Run: headless pygame with SDL's dummy video driver; simulated clock (each Clock.tick advances the game by its frame time, no real sleeping); random seed 0; keys injected as events and as key.get_pressed() state; mouse plan: one left click at the window centre at the start of phase 2, then a move to the lower-right quarter at the start of phase 3.
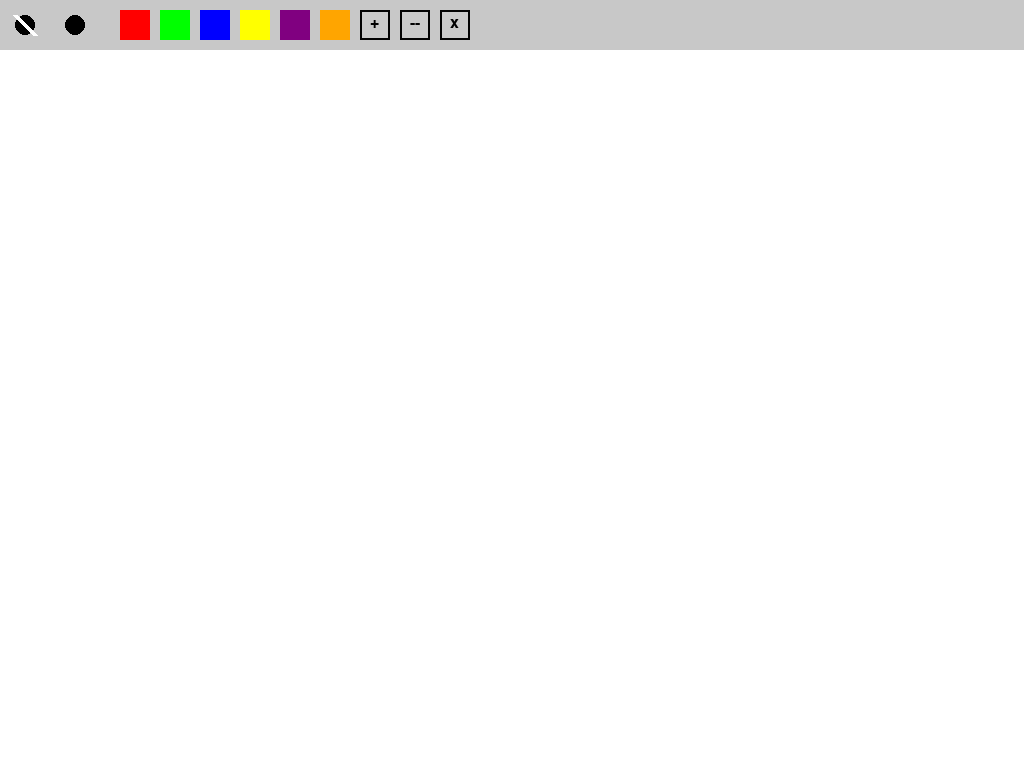
Frame 1 of 4 · flips 1–60 · no input
Frame 2 of 4 · flips 61–180 · clicked the window centre · tapped SPACE, RETURN · held RIGHT (→), D · screen unchanged from frame 1, image omitted
Frame 3 of 4 · flips 181–300 · moved the mouse to the lower-right quarter · held DOWN (↓), S · screen unchanged from frame 2, image omitted
Frame 4 of 4 · flips 301–420 · held LEFT (←), A, UP (↑), W · screen unchanged from frame 3, image omitted

The pygame program that drew these frames:

import pygame
import sys


pygame.init()


WIDTH, HEIGHT = 1920, 1080
TOOLBAR_HEIGHT = 50
screen = pygame.display.set_mode((WIDTH, HEIGHT), pygame.FULLSCREEN)
pygame.display.set_caption("Drawing")


WHITE = (255, 255, 255)
BLACK = (0, 0, 0)
RED = (255, 0, 0)
GREEN = (0, 255, 0)
BLUE = (0, 0, 255)
YELLOW = (255, 255, 0)
PURPLE = (128, 0, 128)
ORANGE = (255, 165, 0)
GRAY = (200, 200, 200)


screen.fill(WHITE)
pygame.draw.rect(screen, GRAY, (0, 0, WIDTH, TOOLBAR_HEIGHT))
drawing = False
last_pos = None
color = BLACK
radius = 5
tool = 'pen' 


def draw_line(screen, start, end, color, radius):
    dx = end[0] - start[0]
    dy = end[1] - start[1]
    distance = max(abs(dx), abs(dy))
    for i in range(distance):
        x = int(start[0] + float(i) / distance * dx)
        y = int(start[1] + float(i) / distance * dy)
        pygame.draw.circle(screen, color, (x, y), radius)

def draw_rounded_rect(surface, color, rect, radius):
  
    rect_surf = pygame.Surface(rect.size, pygame.SRCALPHA)
    

    pygame.draw.rect(rect_surf, color, (0, 0, rect.width, rect.height), border_radius=radius)
    
    
    surface.blit(rect_surf, rect.topleft)

def draw_toolbar():
    pygame.draw.rect(screen, GRAY, (0, 0, WIDTH, TOOLBAR_HEIGHT))

    pygame.draw.circle(screen, BLACK, (25, 25), 10)
    pygame.draw.line(screen, WHITE, (15, 15), (35, 35), 5)

    pygame.draw.circle(screen, BLACK, (75, 25), 10)

    pygame.draw.rect(screen, RED, (120, 10, 30, 30))

    pygame.draw.rect(screen, GREEN, (160, 10, 30, 30))

    pygame.draw.rect(screen, BLUE, (200, 10, 30, 30))

    pygame.draw.rect(screen, YELLOW, (240, 10, 30, 30))

    pygame.draw.rect(screen, PURPLE, (280, 10, 30, 30))

    pygame.draw.rect(screen, ORANGE, (320, 10, 30, 30))

    pygame.draw.rect(screen, BLACK, (360, 10, 30, 30), 2)
    pygame.draw.rect(screen, BLACK, (400, 10, 30, 30), 2)
    font = pygame.font.SysFont(None, 24)
    text_plus = font.render('+', True, BLACK)
    text_minus = font.render('--', True, BLACK)
    screen.blit(text_plus, (370, 15))
    screen.blit(text_minus, (410, 15))
    

    pygame.draw.rect(screen, BLACK, (440, 10, 30, 30), 2)
    text_clear = font.render('x', True, BLACK)
    screen.blit(text_clear, (450, 15))

  
    quit_rect = pygame.Rect(WIDTH - 100, 10, 80, 30)
    draw_rounded_rect(screen, RED, quit_rect, 15)
    font = pygame.font.SysFont(None, 24)
    text_quit = font.render('Quit', True, WHITE)
    screen.blit(text_quit, (WIDTH - 85, 15))

while True:
    for event in pygame.event.get():
        if event.type == pygame.QUIT:
            pygame.quit()
            sys.exit()
        elif event.type == pygame.MOUSEBUTTONDOWN:
            x, y = event.pos
            if y <= TOOLBAR_HEIGHT: 
                if 10 <= x <= 40:
                    tool = 'eraser'
                    color = WHITE
                elif 60 <= x <= 90:
                    tool = 'pen'
                    color = BLACK
                elif 120 <= x <= 150:
                    tool = 'pen'
                    color = RED
                elif 160 <= x <= 190:
                    tool = 'pen'
                    color = GREEN
                elif 200 <= x <= 230:
                    tool = 'pen'
                    color = BLUE
                elif 240 <= x <= 270:
                    tool = 'pen'
                    color = YELLOW
                elif 280 <= x <= 310:
                    tool = 'pen'
                    color = PURPLE
                elif 320 <= x <= 350:
                    tool = 'pen'
                    color = ORANGE
                elif 360 <= x <= 390:
                    radius += 1 if radius < 10 else 0
                elif 400 <= x <= 430:
                    radius -= 1 if radius > 1 else 0 
                    screen.fill(WHITE) 
                elif WIDTH - 100 <= x <= WIDTH - 20 and 10 <= y <= 40:
                    pygame.quit()
                    sys.exit()
            else:
                drawing = True
                last_pos = event.pos
        elif event.type == pygame.MOUSEBUTTONUP:
            if event.button == 1: 
                drawing = False
                last_pos = None
        elif event.type == pygame.MOUSEMOTION:
            if drawing and event.pos[1] > TOOLBAR_HEIGHT:
                if last_pos is not None:
                    draw_line(screen, last_pos, event.pos, color, radius)
                last_pos = event.pos

    draw_toolbar()
    pygame.display.flip()
